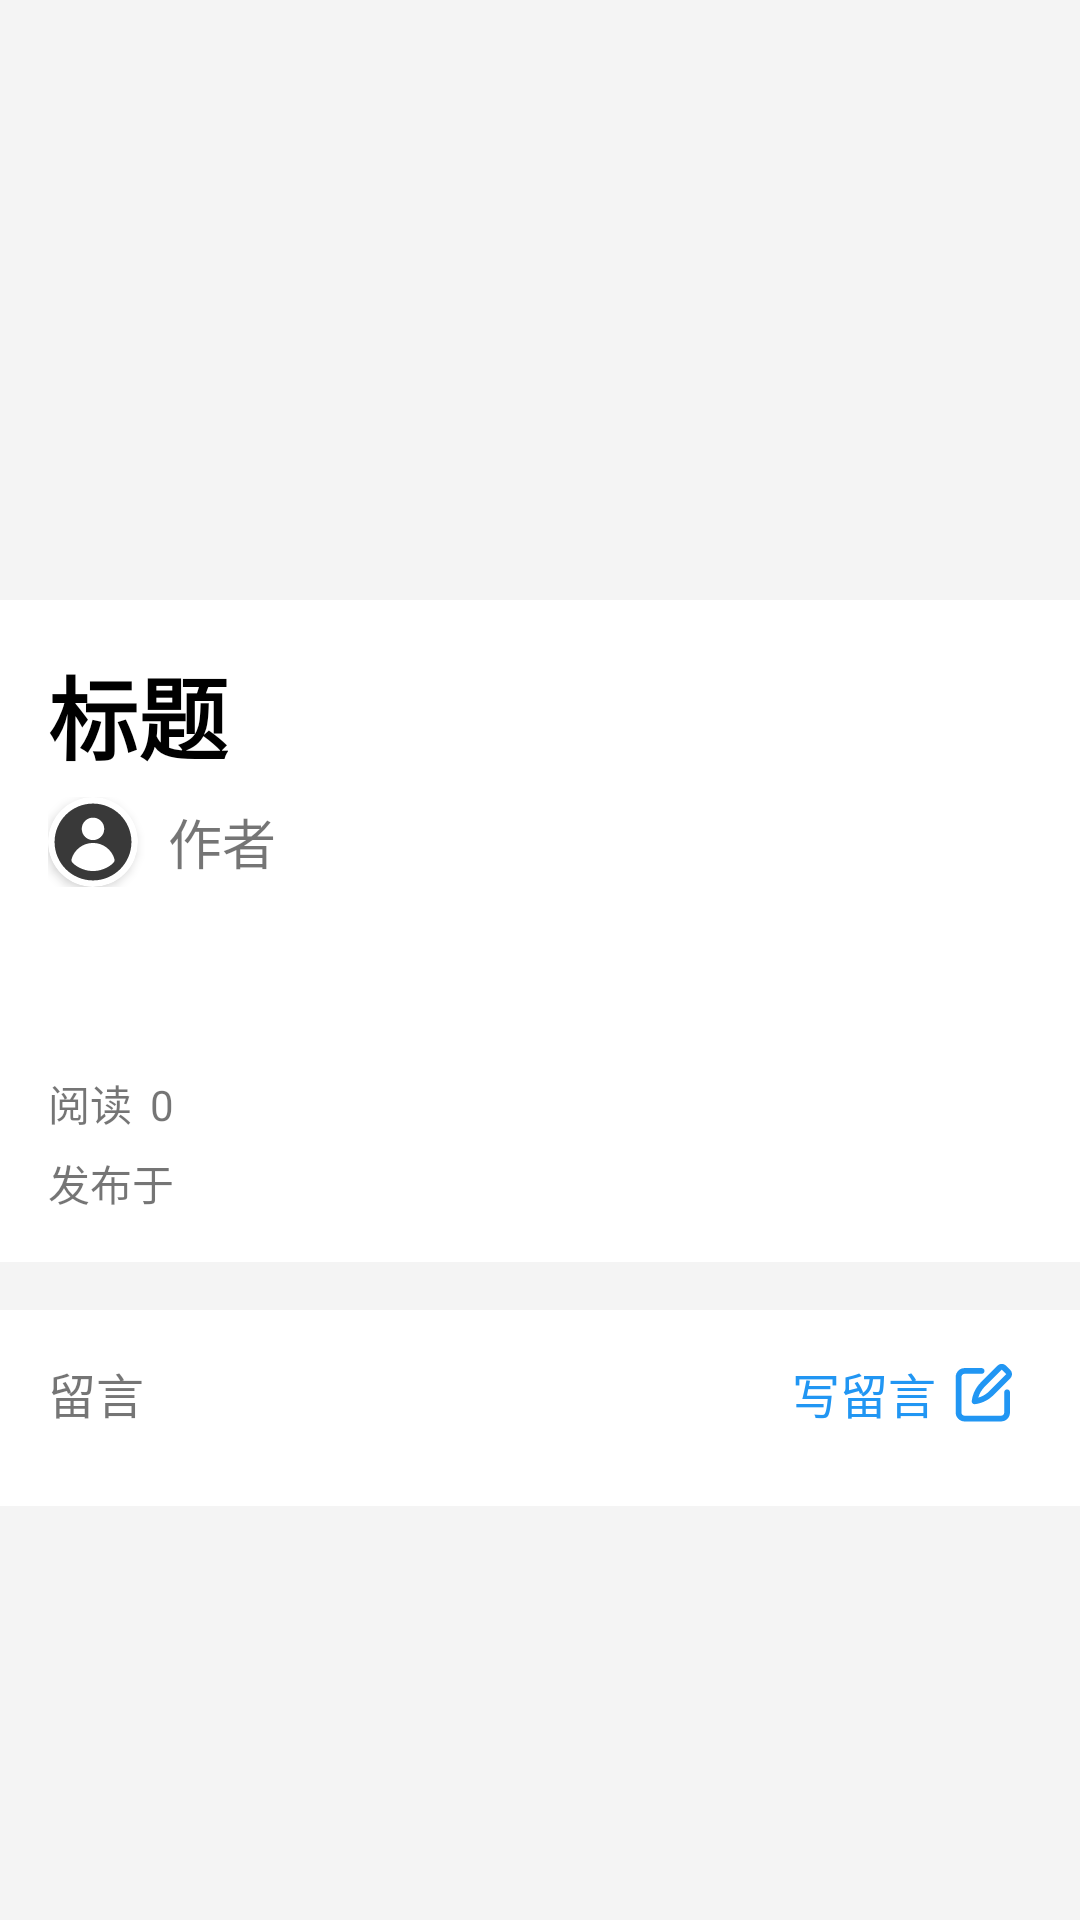

This screen was rendered from an Android layout file. Write that file and the resources it references.
<!-- AndroidManifest.xml: application theme Theme.GuYunWu -->
<!-- res/layout/activity_article.xml -->
<?xml version="1.0" encoding="utf-8"?>
<androidx.core.widget.NestedScrollView xmlns:android="http://schemas.android.com/apk/res/android"
    xmlns:app="http://schemas.android.com/apk/res-auto"
    xmlns:tools="http://schemas.android.com/tools"
    android:id="@+id/article_outer_scroll_view"
    android:layout_width="match_parent"
    android:layout_height="wrap_content"
    android:orientation="vertical"
    android:background="@color/grey"
    tools:context=".ui.explore.article.ArticleActivity">

    <LinearLayout
        android:layout_width="match_parent"
        android:layout_height="wrap_content"
        android:orientation="vertical">

        <LinearLayout
            android:id="@+id/article_header"
            android:layout_width="match_parent"
            android:layout_height="wrap_content"
            android:orientation="vertical">
            <ImageView
                android:id="@+id/article_cover_image"
                android:layout_width="match_parent"
                android:scaleType="centerCrop"
                android:layout_height="200dp"/>
        </LinearLayout>

        <LinearLayout
            android:layout_width="match_parent"
            android:layout_height="wrap_content"
            android:padding="16dp"
            android:background="#fff"
            android:orientation="vertical">

            <TextView
                android:id="@+id/article_title"
                android:text="标题"
                android:textSize="30dp"
                android:textStyle="bold"
                android:textColor="#000"
                android:layout_width="wrap_content"
                android:layout_height="wrap_content" />

            <LinearLayout
                android:layout_width="match_parent"
                android:layout_height="wrap_content"
                android:layout_marginTop="6dp"
                android:gravity="center_vertical">

                <androidx.cardview.widget.CardView
                    android:layout_width="wrap_content"
                    android:layout_height="wrap_content"
                    app:cardCornerRadius="20dp"
                    android:layout_marginRight="10dp">
                    <ImageView
                        android:id="@+id/article_author_avatar"
                        android:layout_width="30dp"
                        android:layout_height="30dp"
                        android:src="@drawable/ic_user_user_24dp"
                        android:scaleType="centerCrop" />
                </androidx.cardview.widget.CardView>

                <TextView
                    android:id="@+id/article_author_name"
                    android:text="作者"
                    android:textSize="18sp"
                    android:layout_width="wrap_content"
                    android:layout_height="wrap_content" />

            </LinearLayout>

            <TextView
                android:id="@+id/article_content"
                android:layout_marginTop="20dp"
                android:textSize="16sp"
                android:layout_width="match_parent"
                android:layout_height="wrap_content"/>

            <LinearLayout
                android:layout_width="match_parent"
                android:layout_height="wrap_content"
                android:layout_marginTop="20dp"
                android:orientation="horizontal">

                <TextView
                    android:layout_width="wrap_content"
                    android:layout_height="wrap_content"
                    android:text="阅读"/>
                <TextView
                    android:id="@+id/article_reads"
                    android:layout_width="wrap_content"
                    android:layout_height="wrap_content"
                    android:layout_marginStart="6dp"
                    android:text="0"/>
            </LinearLayout>

            <LinearLayout
                android:layout_width="match_parent"
                android:layout_height="wrap_content"
                android:layout_marginTop="6dp">
                <TextView
                    android:layout_width="wrap_content"
                    android:layout_height="wrap_content"
                    android:text="发布于"/>
                <TextView
                    android:id="@+id/article_publish_date"
                    android:layout_width="wrap_content"
                    android:layout_height="wrap_content"
                    android:layout_marginStart="6dp"/>

            </LinearLayout>

        </LinearLayout>

        <LinearLayout
            android:layout_width="match_parent"
            android:layout_height="wrap_content"
            android:orientation="vertical"
            android:background="#fff"
            android:layout_marginTop="16dp"
            android:padding="16dp">

            <LinearLayout
                android:id="@+id/article_comment_list_wrapper"
                android:layout_width="match_parent"
                android:layout_height="wrap_content"
                android:orientation="horizontal">
                <TextView
                    android:layout_width="wrap_content"
                    android:layout_height="wrap_content"
                    android:textSize="16sp"
                    android:text="留言"/>
                <View
                    android:layout_width="0dp"
                    android:layout_height="0dp"
                    android:layout_weight="1"/>
                <LinearLayout
                    android:id="@+id/article_comment_add"
                    android:layout_width="wrap_content"
                    android:layout_height="wrap_content"
                    android:orientation="horizontal"
                    tools:ignore="UseCompoundDrawables">
                    <TextView
                        android:layout_width="wrap_content"
                        android:layout_height="wrap_content"
                        android:textSize="16sp"
                        android:text="写留言"
                        android:textColor="@color/blue_500"/>
                    <ImageView
                        android:layout_width="wrap_content"
                        android:layout_height="match_parent"
                        android:src="@drawable/comment_write"/>
                </LinearLayout>
            </LinearLayout>

            <androidx.recyclerview.widget.RecyclerView
                android:id="@+id/article_comment_list"
                android:layout_below="@id/article_comment_list_wrapper"
                android:layout_width="match_parent"
                android:layout_height="wrap_content"
                android:layout_marginTop="10dp">

            </androidx.recyclerview.widget.RecyclerView>

        </LinearLayout>
    </LinearLayout>

</androidx.core.widget.NestedScrollView>
<!-- resources referenced by this layout -->
<resources>
  <color name="blue_500">#FF2196F3</color>
  <color name="grey">#F4F4F4</color>
  <!-- drawable comment_write (drawable) -->
  <vector android:height="32dp" android:viewportHeight="1024"
      android:viewportWidth="1024" android:width="32dp" xmlns:android="http://schemas.android.com/apk/res/android">
      <path android:fillColor="#2196f3" android:pathData="M761.5,928.3H228.3C156.5,928.3 98,869.8 98,798V277.6c0,-71.8 58.5,-130.3 130.3,-130.3h248.8c23.2,0 42.1,18.8 42.1,42.1s-18.8,42.1 -42.1,42.1H228.3c-25.5,0 -46.2,20.7 -46.2,46.2V798c0,25.5 20.7,46.2 46.2,46.2h533.2c25.5,0 46.2,-20.7 46.2,-46.2V501.2c0,-23.2 18.8,-42.1 42.1,-42.1s42.1,18.8 42.1,42.1V798c-0.1,71.8 -58.5,130.3 -130.4,130.3z"/>
      <path android:fillColor="#2196f3" android:pathData="M374.5,675.7c-11.1,0 -21.8,-4.4 -29.7,-12.3 -9.1,-9.1 -13.6,-22 -12,-34.8 12.3,-101.9 59,-198 131.6,-270.5l245.2,-245.2C726.2,96.2 748.4,87 772,87s45.8,9.2 62.5,25.9l60.7,60.6c34.5,34.5 34.5,90.6 0,125L650,543.8c-72.6,72.6 -168.6,119.3 -270.5,131.6 -1.7,0.2 -3.4,0.3 -5,0.3zM772,171.3c-1.2,0 -2.3,0.4 -3,1.1L523.8,417.6c-45.1,45.1 -78,101.3 -95.6,162.3 61,-17.6 117.2,-50.5 162.3,-95.6l245.2,-245.2c1.7,-1.7 1.7,-4.4 0,-6.1L775,172.4c-0.6,-0.7 -1.8,-1.1 -3,-1.1zM865.5,268.9h0.2,-0.2z"/>
  </vector>
  <!-- drawable ic_user_user_24dp (drawable) -->
  <?xml version="1.0" encoding="utf-8"?>
  <vector xmlns:android="http://schemas.android.com/apk/res/android"
          android:width="24dp"
          android:height="24dp"
          android:viewportWidth="1024"
          android:viewportHeight="1024">
      <path android:pathData="M512 74.666667C270.933333 74.666667 74.666667 270.933333 74.666667 512S270.933333 949.333333 512 949.333333 949.333333 753.066667 949.333333 512 753.066667 74.666667 512 74.666667z m0 160c70.4 0 128 57.6 128 128s-57.6 128-128 128-128-57.6-128-128 57.6-128 128-128z m236.8 507.733333c-23.466667 32-117.333333 100.266667-236.8 100.266667s-213.333333-68.266667-236.8-100.266667c-8.533333-10.666667-10.666667-21.333333-8.533333-32 29.866667-110.933333 130.133333-187.733333 245.333333-187.733333s215.466667 76.8 245.333333 187.733333c2.133333 10.666667 0 21.333333-8.533333 32z"
            android:fillColor="#393939"/>
  </vector>
  <style name="Theme.GuYunWu" parent="Theme.MaterialComponents.DayNight.DarkActionBar">
          
          <item name="colorPrimary">@color/purple_500</item>
          <item name="colorPrimaryVariant">@color/purple_700</item>
          <item name="colorOnPrimary">@color/white</item>
          
          <item name="colorSecondary">@color/teal_200</item>
          <item name="colorSecondaryVariant">@color/teal_700</item>
          <item name="colorOnSecondary">@color/black</item>
          
          <item name="android:statusBarColor">?attr/colorPrimaryVariant</item>
          
      </style>
  <color name="purple_500">#FF6200EE</color>
  <color name="purple_700">#FF3700B3</color>
  <color name="white">#FFFFFFFF</color>
  <color name="teal_200">#FF03DAC5</color>
  <color name="teal_700">#FF018786</color>
  <color name="black">#FF000000</color>
</resources>
